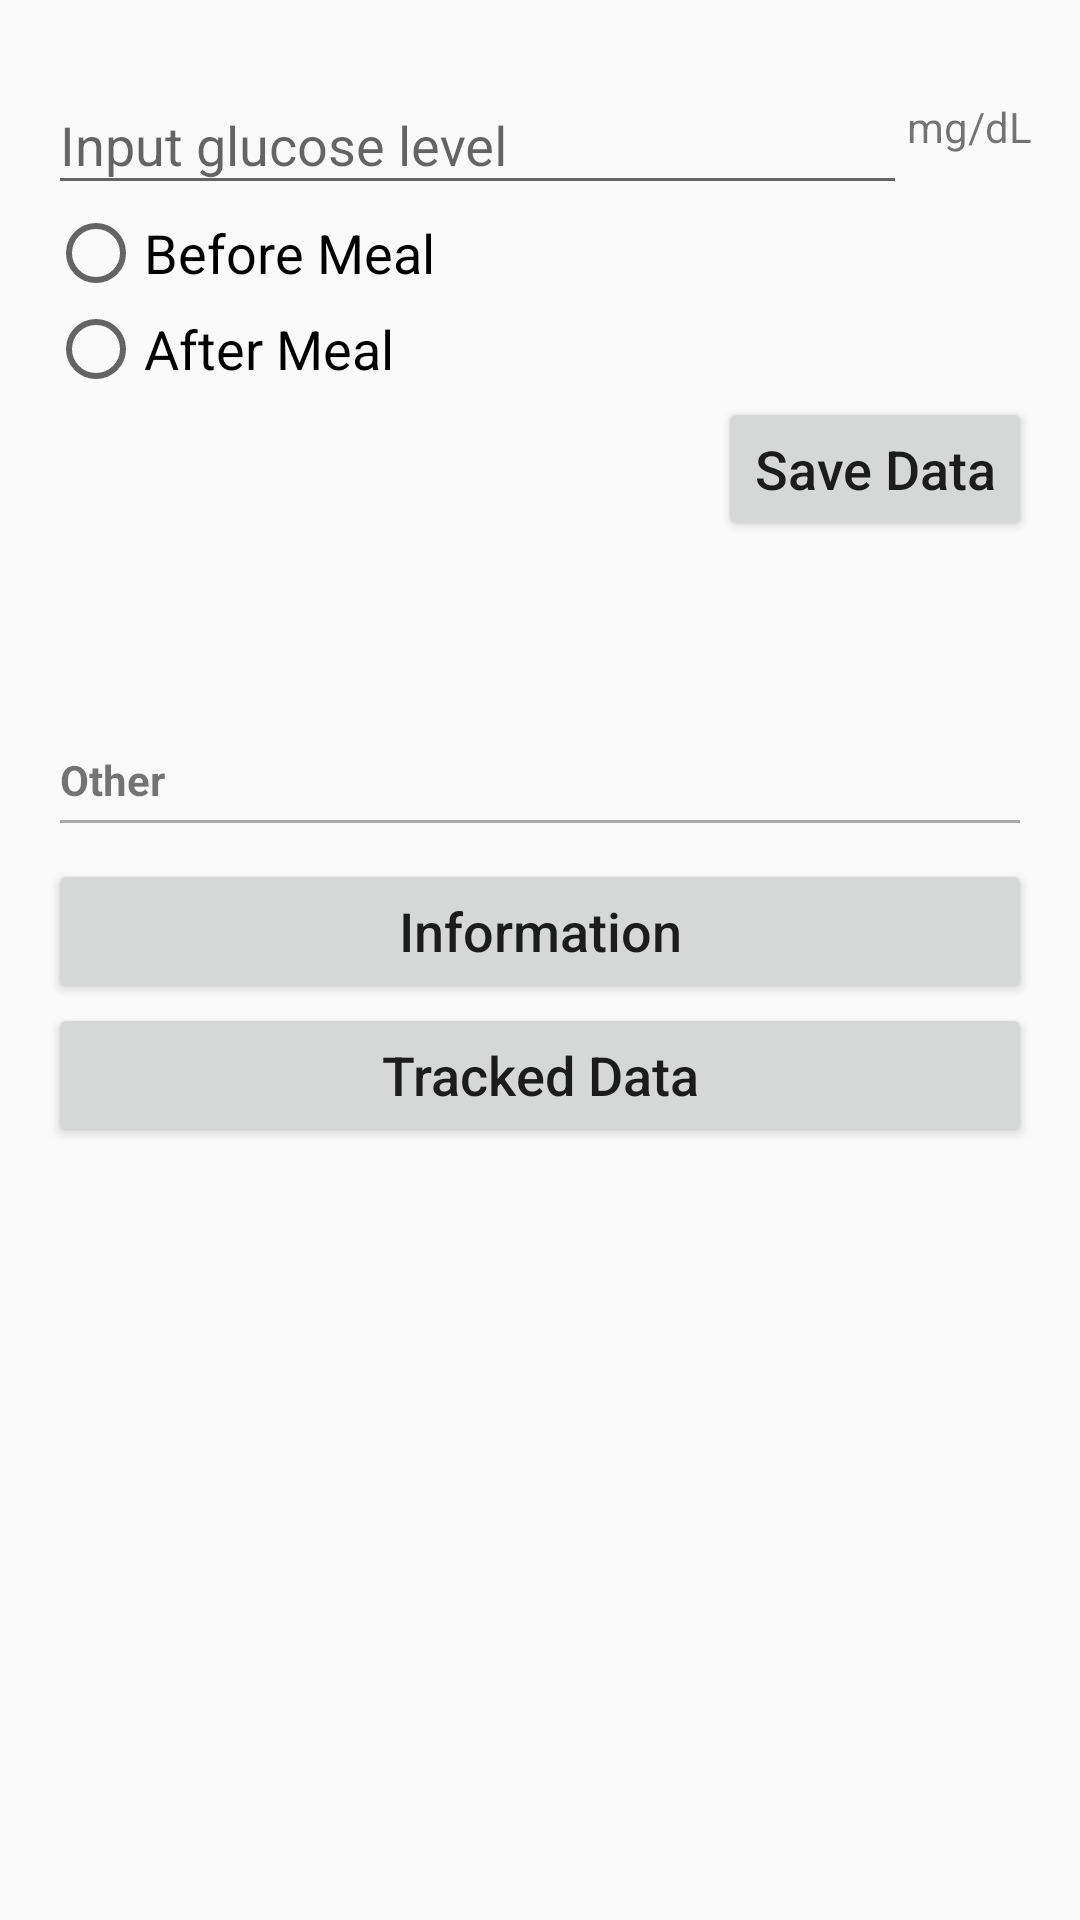

Layout XML and referenced resources for this Android screen:
<!-- AndroidManifest.xml: application theme AppTheme -->
<!-- res/layout/activity_main.xml -->
<?xml version="1.0" encoding="utf-8"?>
<LinearLayout xmlns:android="http://schemas.android.com/apk/res/android"
    xmlns:tools="http://schemas.android.com/tools"
    android:layout_width="match_parent"
    android:layout_height="match_parent"
    android:orientation="vertical"
    android:padding="16dp"
    tools:context="id.mzennis.m_health.MainActivity">


    <LinearLayout
        android:layout_width="match_parent"
        android:layout_height="wrap_content"
        android:orientation="horizontal">

        <android.support.design.widget.TextInputLayout
            android:layout_width="0dp"
            android:layout_weight="1"
            android:layout_height="wrap_content">

            <android.support.design.widget.TextInputEditText
                android:layout_width="match_parent"
                android:layout_height="wrap_content"
                android:textSize="18sp"
                android:hint="Input glucose level"/>

        </android.support.design.widget.TextInputLayout>


        <TextView
            android:gravity="center"
            android:layout_width="wrap_content"
            android:layout_height="match_parent"
            android:text="mg/dL"/>

    </LinearLayout>

    <RadioGroup
        android:layout_width="match_parent"
        android:layout_height="wrap_content">

        <RadioButton
            android:textSize="18sp"
            android:layout_width="wrap_content"
            android:layout_height="wrap_content"
            android:text="Before Meal"/>

        <RadioButton
            android:textSize="18sp"
            android:layout_width="wrap_content"
            android:layout_height="wrap_content"
            android:text="After Meal"/>

    </RadioGroup>

    <Button
        android:layout_gravity="end"
        android:layout_width="wrap_content"
        android:layout_height="wrap_content"
        android:textAllCaps="false"
        android:textSize="18sp"
        android:text="Save Data"/>
    
    <View
        android:layout_width="match_parent"
        android:layout_height="70dp" />

    <TextView
        android:layout_width="match_parent"
        android:layout_height="wrap_content"
        android:textStyle="bold"
        android:layout_marginLeft="4dp"
        android:text="Other"/>

    <View
        android:layout_width="match_parent"
        android:layout_height="1dp"
        android:background="@android:color/darker_gray"
        android:layout_margin="4dp"/>

    <Button
        android:id="@+id/btn_information"
        android:layout_marginTop="8dp"
        android:layout_width="match_parent"
        android:layout_height="wrap_content"
        android:textAllCaps="false"
        android:textSize="18sp"
        android:text="Information"/>

    <Button
        android:layout_width="match_parent"
        android:layout_height="wrap_content"
        android:textAllCaps="false"
        android:textSize="18sp"
        android:text="Tracked Data"/>

</LinearLayout>
<!-- resources referenced by this layout -->
<resources>
  <style name="AppTheme" parent="Theme.AppCompat.Light.DarkActionBar">
          
          <item name="colorPrimary">@color/colorPrimary</item>
          <item name="colorPrimaryDark">@color/colorPrimaryDark</item>
          <item name="colorAccent">@color/colorAccent</item>
      </style>
  <!-- not gathered from this repository: default colours our renderer supplied (Android Studio template values) -->
  <color name="colorPrimary">#FF6200EE</color>
  <color name="colorPrimaryDark">#FF3700B3</color>
  <color name="colorAccent">#FF03DAC5</color>
</resources>
